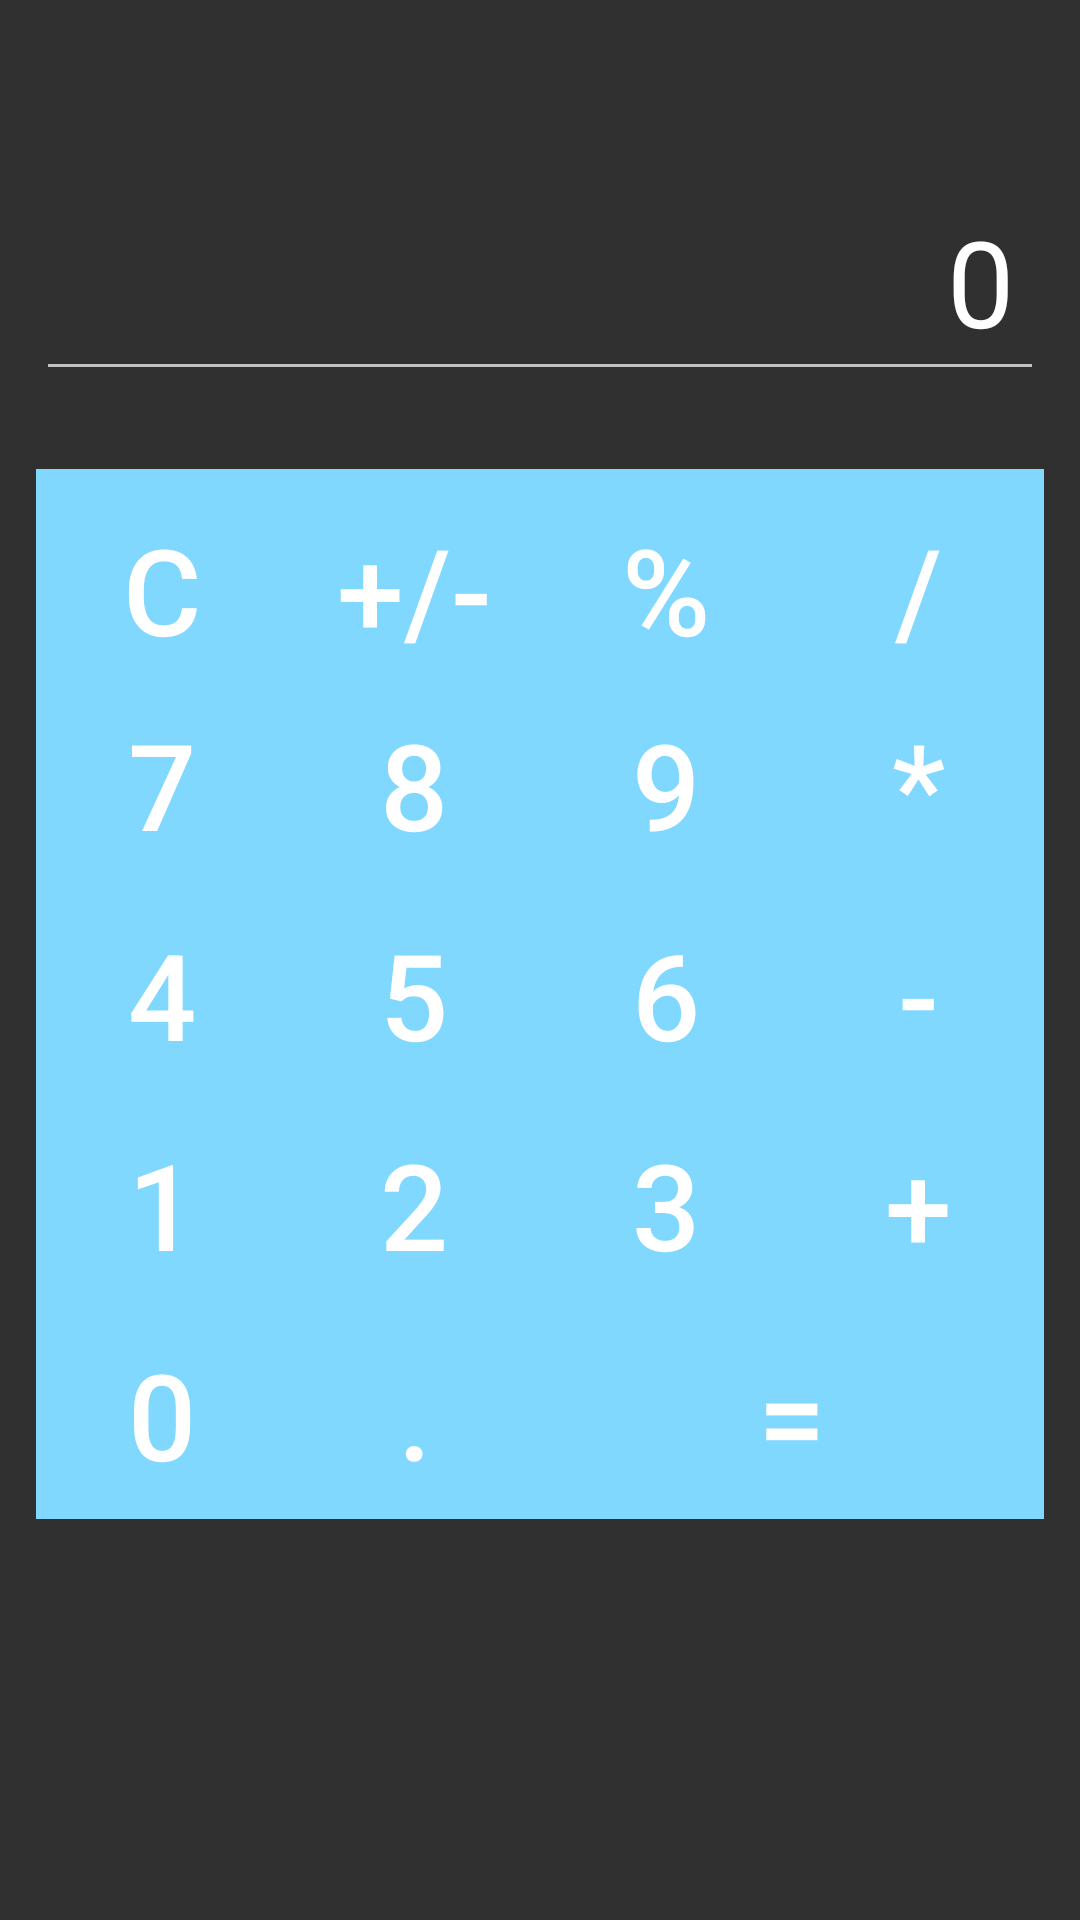

Android layout source for this screen:
<!-- AndroidManifest.xml: activity theme Theme.AppCompat.NoActionBar -->
<!-- res/layout/activity_calculator.xml -->
<?xml version="1.0" encoding="utf-8"?>
<LinearLayout xmlns:android="http://schemas.android.com/apk/res/android"
    xmlns:tools="http://schemas.android.com/tools"
    android:id="@+id/activity_calculator"
    android:layout_width="match_parent"
    android:layout_height="match_parent"
    android:orientation="vertical"
    android:padding="12dp"
    tools:context="app.sematech.training.CalculatorActivity"
    android:weightSum="100">

    <LinearLayout
        android:layout_width="match_parent"
        android:layout_height="wrap_content"
        android:orientation="vertical"
        android:layout_weight="15">

        <TextView
            android:layout_width="match_parent"
            android:layout_height="wrap_content" />
    </LinearLayout>

    <LinearLayout
        android:layout_width="match_parent"
        android:layout_height="wrap_content"
        android:orientation="vertical"
        android:layout_weight="15">

        <EditText
            android:id="@+id/result_show"
            android:layout_width="match_parent"
            android:layout_height="wrap_content"
            android:gravity="right"
            android:hint="0"
            android:inputType="number"
            android:padding="10dp"
            android:textColor="@color/colorTextButton"
            android:textColorHint="@color/colorTextButton"
            android:textSize="40sp" />
    </LinearLayout>

    <LinearLayout
        android:layout_width="match_parent"
        android:layout_height="wrap_content"
        android:orientation="vertical"
        android:layout_weight="1"
        android:layout_gravity="bottom">

    <LinearLayout
        android:layout_width="match_parent"
        android:layout_height="70dp"
        android:background="#80D8FF">

        <Button
            android:id="@+id/clear"
            android:layout_width="0dp"
            android:layout_height="80dp"
            android:layout_weight="1"
            android:background="@color/colorBackgroundButton"
            android:text="C"
            android:textColor="@color/colorTextButton"
            android:textSize="40sp"
            android:textStyle="" />

        <Button
            android:id="@+id/sign"
            android:layout_width="0dp"
            android:layout_height="80dp"
            android:layout_weight="1"
            android:background="@color/colorBackgroundButton"
            android:text="+/-"
            android:textColor="@color/colorTextButton"
            android:textSize="40sp"
            android:textStyle="" />

        <Button
            android:id="@+id/percent"
            android:layout_width="0dp"
            android:layout_height="80dp"
            android:layout_weight="1"
            android:background="@color/colorBackgroundButton"
            android:text="%"
            android:textColor="@color/colorTextButton"
            android:textSize="40sp"
            android:textStyle="" />

        <Button
            android:id="@+id/division"
            android:layout_width="0dp"
            android:layout_height="80dp"
            android:layout_weight="1"
            android:background="@color/colorBackgroundButton"
            android:text="/"
            android:textColor="@color/colorTextButton"
            android:textSize="40sp"
            android:textStyle="" />

    </LinearLayout>

    <LinearLayout
        android:layout_width="match_parent"
        android:layout_height="70dp">

        <Button
            android:id="@+id/seven"
            android:layout_width="0dp"
            android:layout_height="70dp"
            android:layout_weight="1"
            android:background="@color/colorBackgroundButton"
            android:text="7"
            android:textColor="@color/colorTextButton"
            android:textSize="40sp"
            android:textStyle="" />

        <Button
            android:id="@+id/eight"
            android:layout_width="0dp"
            android:layout_height="70dp"
            android:layout_weight="1"
            android:background="@color/colorBackgroundButton"
            android:text="8"
            android:textColor="@color/colorTextButton"
            android:textSize="40sp"
            android:textStyle="" />

        <Button
            android:id="@+id/nine"
            android:layout_width="0dp"
            android:layout_height="70dp"
            android:layout_weight="1"
            android:background="@color/colorBackgroundButton"
            android:text="9"
            android:textColor="@color/colorTextButton"
            android:textSize="40sp"
            android:textStyle="" />

        <Button
            android:id="@+id/multi"
            android:layout_width="0dp"
            android:layout_height="70dp"
            android:layout_weight="1"
            android:background="@color/colorBackgroundButton"
            android:text="*"
            android:textColor="@color/colorTextButton"
            android:textSize="40sp"
            android:textStyle="" />

    </LinearLayout>

    <LinearLayout
        android:layout_width="match_parent"
        android:layout_height="70dp">

        <Button
            android:id="@+id/four"
            android:layout_width="0dp"
            android:layout_height="70dp"
            android:layout_weight="1"
            android:background="@color/colorBackgroundButton"
            android:text="4"
            android:textColor="@color/colorTextButton"
            android:textSize="40sp"
            android:textStyle="" />

        <Button
            android:id="@+id/five"
            android:layout_width="0dp"
            android:layout_height="70dp"
            android:layout_weight="1"
            android:background="@color/colorBackgroundButton"
            android:text="5"
            android:textColor="@color/colorTextButton"
            android:textSize="40sp"
            android:textStyle="" />

        <Button
            android:id="@+id/six"
            android:layout_width="0dp"
            android:layout_height="70dp"
            android:layout_weight="1"
            android:background="@color/colorBackgroundButton"
            android:text="6"
            android:textColor="@color/colorTextButton"
            android:textSize="40sp"
            android:textStyle="" />

        <Button
            android:id="@+id/sub"
            android:layout_width="0dp"
            android:layout_height="70dp"
            android:layout_weight="1"
            android:background="@color/colorBackgroundButton"
            android:text="-"
            android:textColor="@color/colorTextButton"
            android:textSize="40sp"
            android:textStyle="" />

    </LinearLayout>

    <LinearLayout
        android:layout_width="match_parent"
        android:layout_height="70dp">

        <Button
            android:id="@+id/one"
            android:layout_width="0dp"
            android:layout_height="70dp"
            android:layout_weight="1"
            android:background="@color/colorBackgroundButton"
            android:text="1"
            android:textColor="@color/colorTextButton"
            android:textSize="40sp"
            android:textStyle="" />

        <Button
            android:id="@+id/two"
            android:layout_width="0dp"
            android:layout_height="70dp"
            android:layout_weight="1"
            android:background="@color/colorBackgroundButton"
            android:text="2"
            android:textColor="@color/colorTextButton"
            android:textSize="40sp"
            android:textStyle="" />

        <Button
            android:id="@+id/three"
            android:layout_width="0dp"
            android:layout_height="70dp"
            android:layout_weight="1"
            android:background="@color/colorBackgroundButton"
            android:text="3"
            android:textColor="@color/colorTextButton"
            android:textSize="40sp"
            android:textStyle="" />

        <Button
            android:id="@+id/sum"
            android:layout_width="0dp"
            android:layout_height="70dp"
            android:layout_weight="1"
            android:background="@color/colorBackgroundButton"
            android:text="+"
            android:textColor="@color/colorTextButton"
            android:textSize="40sp"
            android:textStyle="" />

    </LinearLayout>

    <LinearLayout
        android:layout_width="match_parent"
        android:layout_height="70dp">

        <Button
            android:id="@+id/zero"
            android:layout_width="0dp"
            android:layout_height="70dp"
            android:layout_weight="1"
            android:background="@color/colorBackgroundButton"
            android:text="0"
            android:textColor="@color/colorTextButton"
            android:textSize="40sp"
            android:textStyle="" />

        <Button
            android:id="@+id/decimal"
            android:layout_width="0dp"
            android:layout_height="70dp"
            android:layout_weight="1"
            android:background="@color/colorBackgroundButton"
            android:text="."
            android:textColor="@color/colorTextButton"
            android:textSize="40sp"
            android:textStyle="" />

        <Button
            android:id="@+id/result"
            android:layout_width="0dp"
            android:layout_height="70dp"
            android:layout_weight="2"
            android:background="@color/colorBackgroundButton"
            android:text="="
            android:textColor="@color/colorTextButton"
            android:textSize="40sp"
            android:textStyle="" />


    </LinearLayout>

</LinearLayout>


    </LinearLayout>
<!-- resources referenced by this layout -->
<resources>
  <color name="colorBackgroundButton">#80D8FF</color>
  <color name="colorTextButton">#ffffff</color>
</resources>
